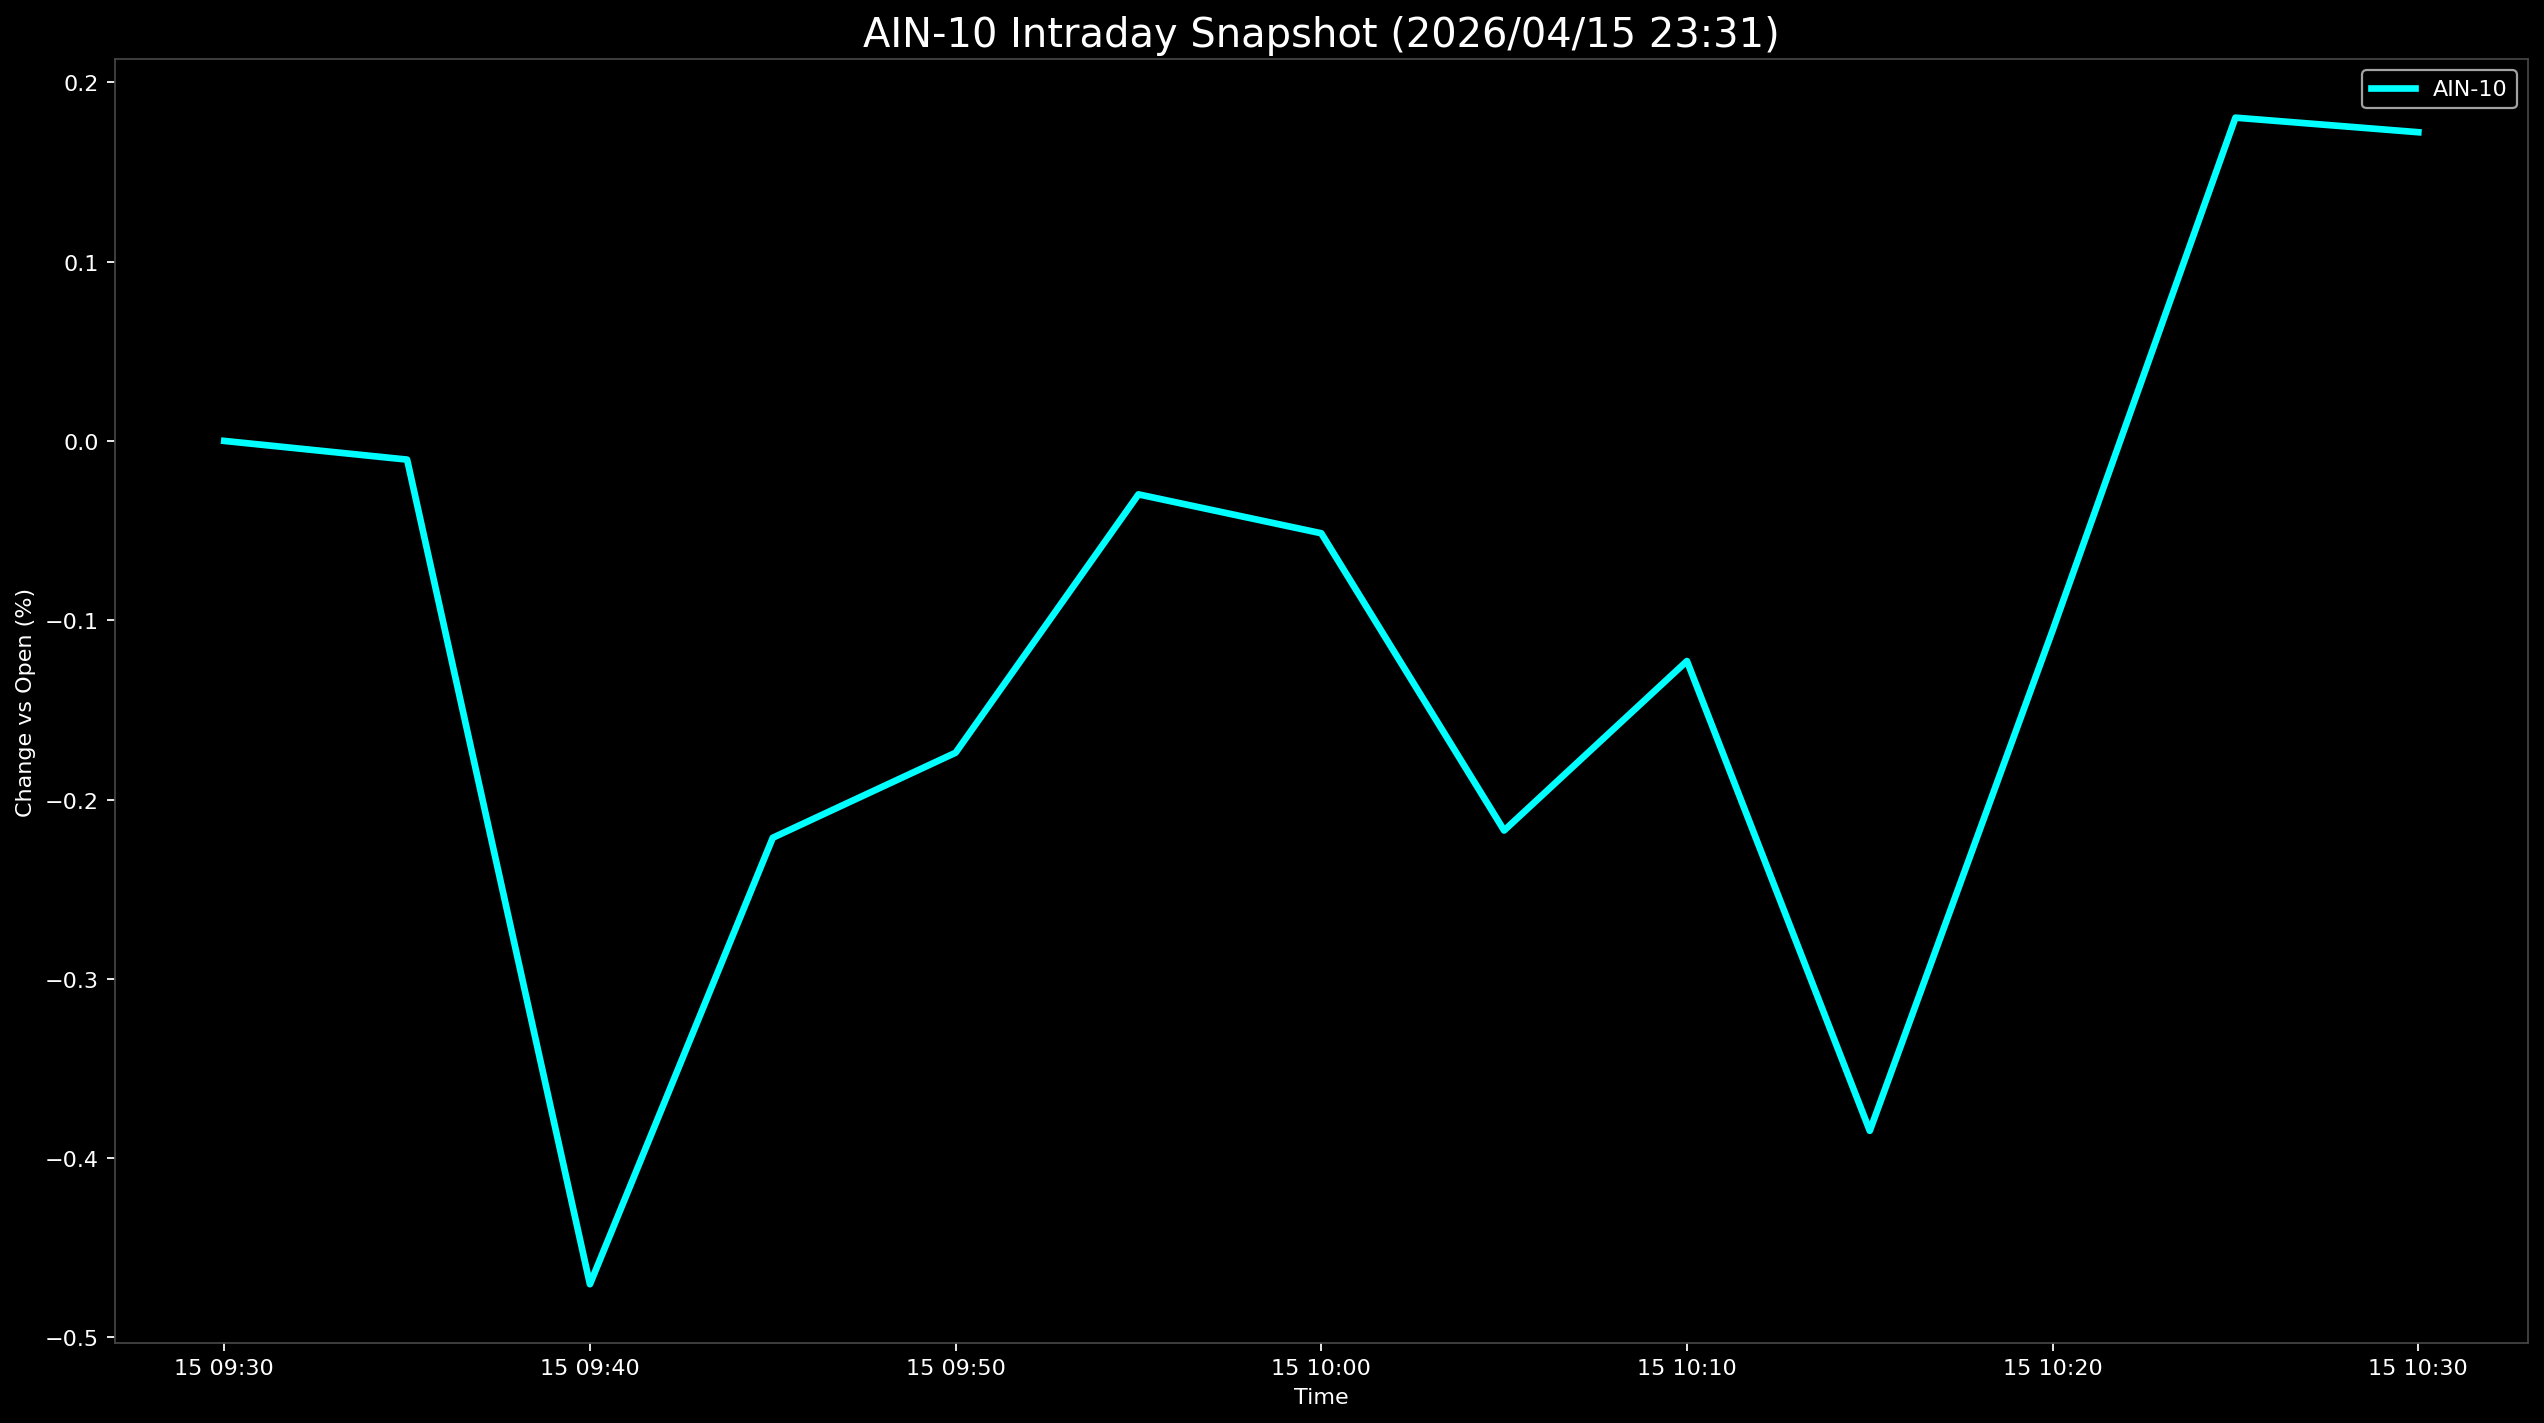

The data file committed next to this chart (first rows):
Datetime, AIN-10
2026-04-15 09:30:00, 0.0
2026-04-15 09:35:00, -0.01042
2026-04-15 09:40:00, -0.4703
2026-04-15 09:45:00, -0.2213
2026-04-15 09:50:00, -0.1739
2026-04-15 09:55:00, -0.02981
2026-04-15 10:00:00, -0.0515
2026-04-15 10:05:00, -0.2173
2026-04-15 10:10:00, -0.1228
2026-04-15 10:15:00, -0.3848
2026-04-15 10:20:00, -0.1057
2026-04-15 10:25:00, 0.1803
2026-04-15 10:30:00, 0.1722
